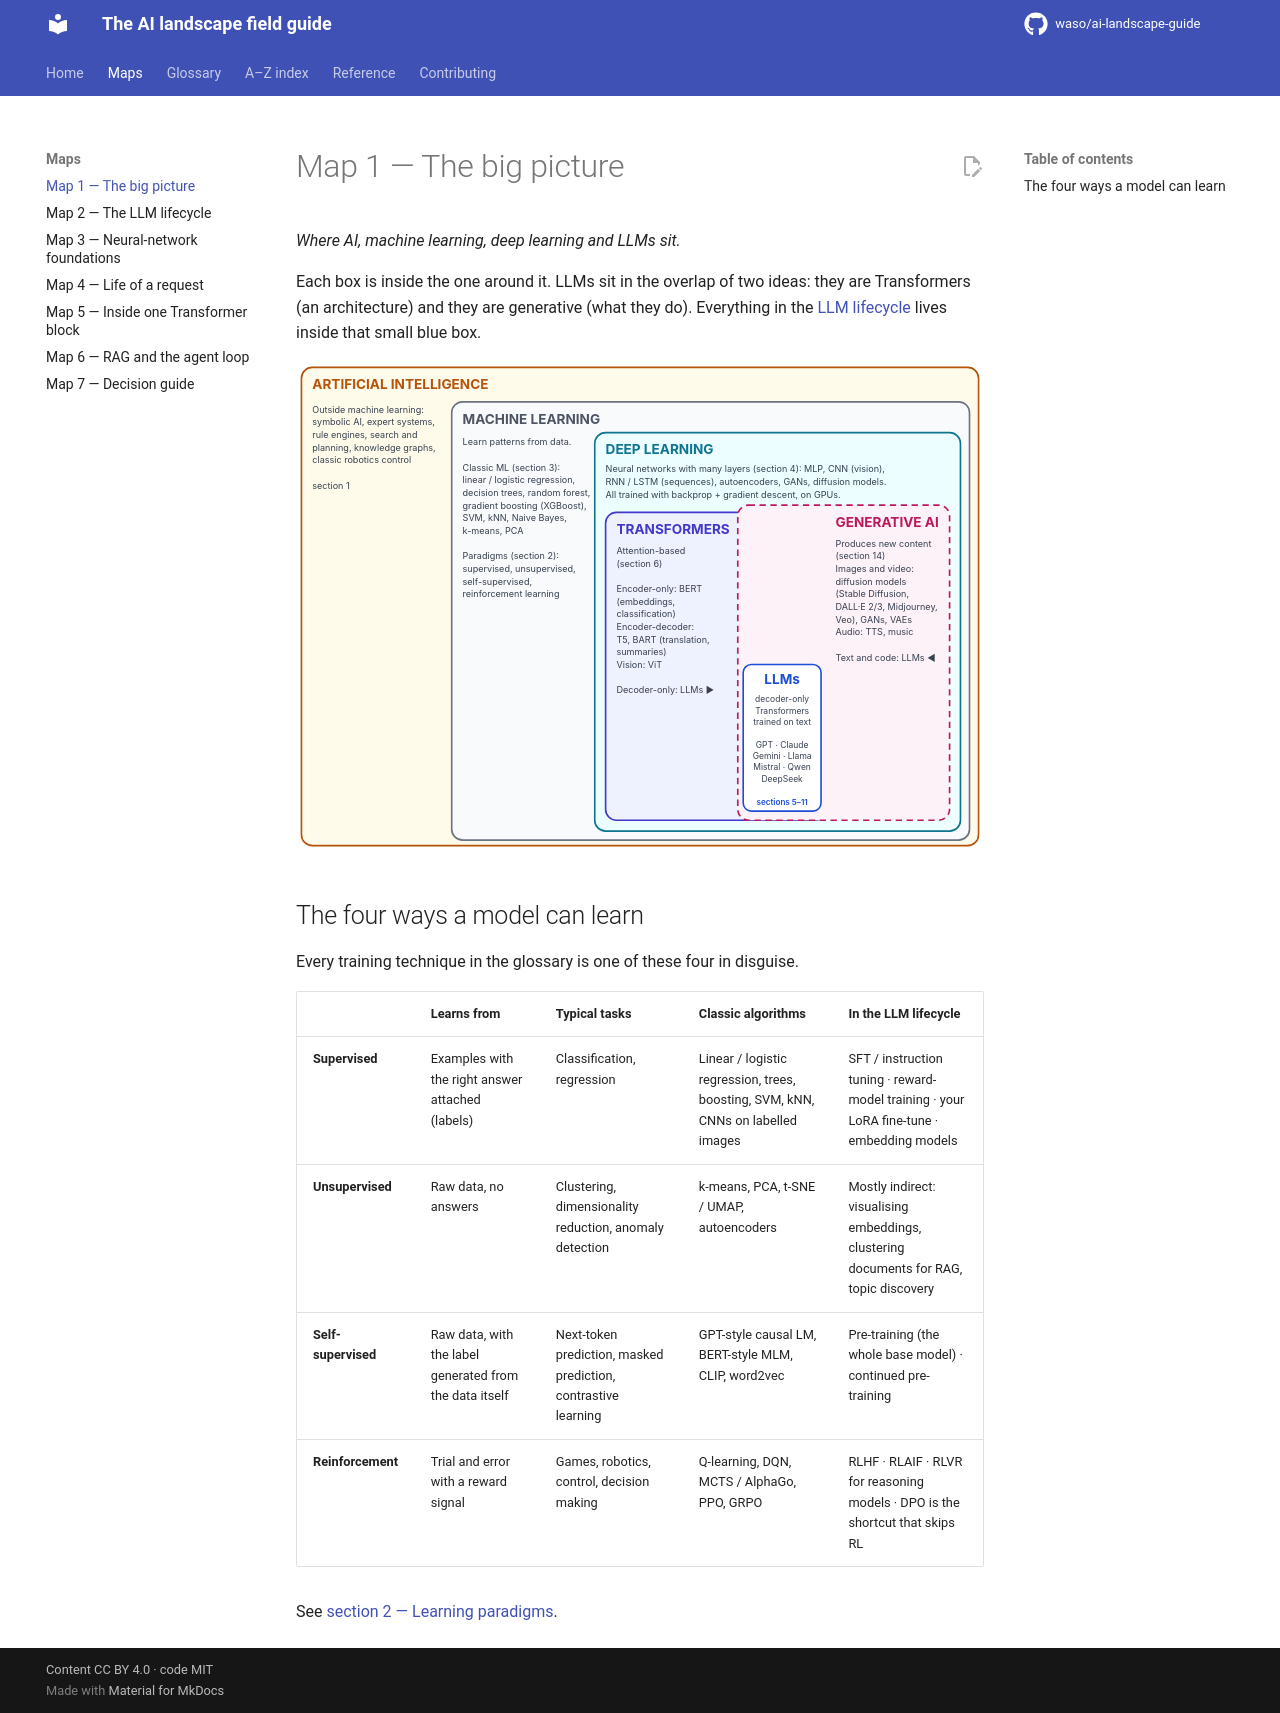

repository: waso/ai-landscape-guide · page: maps/big-picture/index.html · generator: mkdocs

# Map 1 — The big picture

*Where AI, machine learning, deep learning and LLMs sit.*

Each box is inside the one around it. LLMs sit in the overlap of two ideas: they are Transformers (an architecture) and they are generative (what they do). Everything in the [LLM lifecycle](lifecycle.md) lives inside that small blue box.

![Map 1: nested boxes from Artificial Intelligence down to LLMs](../assets/maps/map1-big-picture.svg)

## The four ways a model can learn

Every training technique in the glossary is one of these four in disguise.

| | Learns from | Typical tasks | Classic algorithms | In the LLM lifecycle |
|---|---|---|---|---|
| **Supervised** | Examples with the right answer attached (labels) | Classification, regression | Linear / logistic regression, trees, boosting, SVM, kNN, CNNs on labelled images | SFT / instruction tuning · reward-model training · your LoRA fine-tune · embedding models |
| **Unsupervised** | Raw data, no answers | Clustering, dimensionality reduction, anomaly detection | k-means, PCA, t-SNE / UMAP, autoencoders | Mostly indirect: visualising embeddings, clustering documents for RAG, topic discovery |
| **Self-supervised** | Raw data, with the label generated from the data itself | Next-token prediction, masked prediction, contrastive learning | GPT-style causal LM, BERT-style MLM, CLIP, word2vec | Pre-training (the whole base model) · continued pre-training |
| **Reinforcement** | Trial and error with a reward signal | Games, robotics, control, decision making | Q-learning, DQN, MCTS / AlphaGo, PPO, GRPO | RLHF · RLAIF · RLVR for reasoning models · DPO is the shortcut that skips RL |

See [section 2 — Learning paradigms](../glossary/02-learning-paradigms.md).
